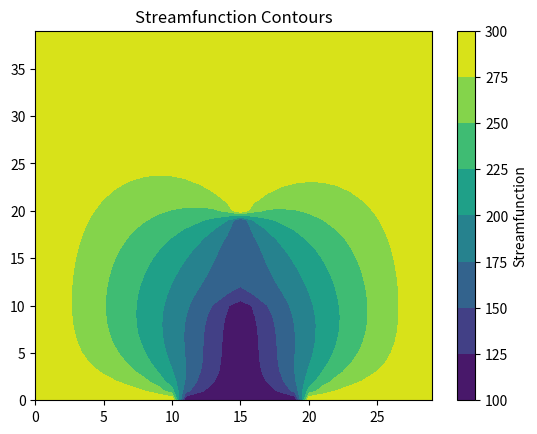

This chart was generated by the following Python code:
# Compute Streamline pattern using point jacobi method
import matplotlib.pyplot as plt
import numpy as np

# Grid size
l_x = 3.0
l_y = 4.0

Δx = 0.1
Δy = 0.1
β = Δx / Δy

nx = int(l_x / Δx)
ny = int(l_y / Δy)

ψ = np.ones((nx, ny)) * 0  # Initial guess

ψ1 = 100
ψ2 = 150
ψ3 = 300

# Boundary conditions
ψ[0, :] = ψ3  # Left
ψ[-1, :] = ψ3  # Right
ψ[:, -1] = ψ3  # Top
# Bottom
ψ[: int(1.1 * nx / l_x), 0] = ψ3
ψ[int(1.1 * nx / l_x) : int(2.0 * nx / l_x), 0] = ψ1
ψ[int(2.0 * nx / l_x) :, 0] = ψ3
# Middle
ψ[int(1.5 * nx / l_x), : int(1.1 * ny / l_y)] = ψ1
ψ[int(1.5 * nx / l_x), int(1.1 * ny / l_y) : int(2.0 * ny / l_y)] = ψ2
ψ[int(1.5 * nx / l_x), int(2.0 * ny / l_y) :] = ψ3

# Check this below part with prof
# How to apply inlet and outlet conditions


# Jacobi method
iterations = 10000
tolerance = 1e-4
for k in range(iterations):
    ψ_old = ψ.copy()  # Store previous iteration

    # Update internal points using vectorized operations
    ψ[1:-1, 1:-1] = (1 / (2 * (1 + β**2))) * (
        β**2 * (ψ[1:-1, 2:] + ψ[1:-1, 0:-2]) + (ψ[2:, 1:-1] + ψ[0:-2, 1:-1])
    )

    # Apply boundary conditions again (only needed outside update loop)
    ψ[0, :] = ψ3
    ψ[-1, :] = ψ3
    ψ[:, -1] = ψ3
    ψ[: int(1.1 * nx / l_x), 0] = ψ3
    ψ[int(1.1 * nx / l_x) : int(2.0 * nx / l_x), 0] = ψ1
    ψ[int(2.0 * nx / l_x) :, 0] = ψ3
    ψ[int(1.5 * nx / l_x), : int(1.1 * ny / l_y)] = ψ1
    ψ[int(1.5 * nx / l_x), int(1.1 * ny / l_y) : int(2.0 * ny / l_y)] = ψ2
    ψ[int(1.5 * nx / l_x), int(2.0 * ny / l_y) :] = ψ3

    # Convergence check
    error = np.linalg.norm(ψ - ψ_old) / np.linalg.norm(ψ)
    if error < tolerance:
        print(f"Converged in {k} iterations.")
        break

if error >= tolerance:
    print("Convergence not reached")

# Plot streamfunction Contours
plt.contourf(ψ.T, cmap="viridis")
plt.colorbar(label="Streamfunction")
plt.title("Streamfunction Contours")
plt.show()
